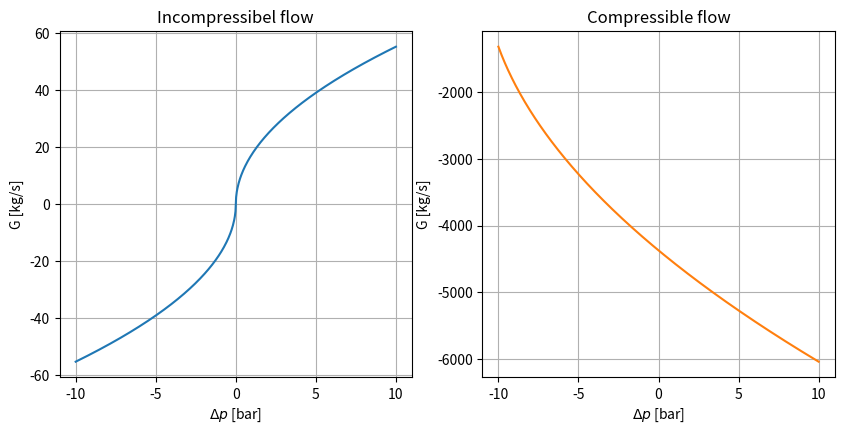

Reproduce this figure in Python.
import numpy as np

from typing import overload
from numpy.typing import NDArray
from numpy import float64

# TODO (maybe?) :
# 1. Those functions are a bit messy, throwing ton of arguments is rather complicated, try
#    to find workaround?
# 2. Generalisation of lumpded parameters models for flow rate computations?


@overload
def incompressible(
        area_of_orifice: float | float64,
        area_of_pipe: float | float64,
        discharge_coefficient: float | float64,
        density: float | float64,
        upstream_pressure: float | float64,
        donwstream_pressure: float | float64,
        pressure_recovery: bool = False) -> float | float64:
    ...


@overload
def incompressible(
        area_of_orifice: float | float64,
        area_of_pipe: float | float64,
        discharge_coefficient: float | float64,
        density: NDArray[float64],
        upstream_pressure: float | float64,
        donwstream_pressure: float | float64,
        pressure_recovery: bool = False) -> NDArray[float64]:
    ...


@overload
def incompressible(
        area_of_orifice: float | float64,
        area_of_pipe: float | float64,
        discharge_coefficient: float | float64,
        density: float | float64,
        upstream_pressure: NDArray[float64],
        donwstream_pressure: float | float64,
        pressure_recovery: bool = False) -> NDArray[float64]:
    ...


@overload
def incompressible(
        area_of_orifice: float | float64,
        area_of_pipe: float | float64,
        discharge_coefficient: float | float64,
        density: float | float64,
        upstream_pressure: float | float64,
        donwstream_pressure: NDArray[float64],
        pressure_recovery: bool = False) -> NDArray[float64]:
    ...


def incompressible(
        area_of_orifice,
        area_of_pipe,
        discharge_coefficient,
        density,
        upstream_pressure,
        donwstream_pressure,
        pressure_recovery=False):
    """This function computes flow rate for incompressible flow through orifice.
    Well-known orifice equation is employed for calualtions.

    Parameters
    ----------
    area_of_orifice
        Area of orifice.
    area_of_pipe
        Area of pipe.
    discharge_coefficient
        Discharge coefficient.
    density
        Density of fluid.
    upstream_pressure
        Upstream pressure (before orifice).
    donwstream_pressure
        Downstream pressure (after orifice).
    pressure_recovery, optional
        Variable to specify presence  of pressure recovery, by default False.

    Returns
    -------
    mass_flow_rate
        Mass flow rate of incompressible fluid through orifice.
    """

    sign = np.sign(upstream_pressure-donwstream_pressure)
    pressure_diff = np.abs(upstream_pressure-donwstream_pressure)
    area_frac = area_of_orifice/area_of_pipe

    volume_flow_rate = (
        sign*discharge_coefficient *
        area_of_orifice * np.sqrt(2*pressure_diff/density/(1-area_frac**2))
    )
    if pressure_recovery:
        volume_flow_rate = volume_flow_rate/np.sqrt(1-area_frac)

    mass_flow_rate = density*volume_flow_rate

    return mass_flow_rate


@overload
def compressible(
        area: float | float64,
        discharge_coefficient: float | float64,
        adiabatic_index: float | float64,
        gas_constant: float | float64,
        upstream_density: float | float64,
        upstream_temperature: float | float64,
        upstream_pressure: float | float64,
        downstream_density: float | float64,
        downstream_temperature: float | float64,
        downstream_pressure: float | float64) -> float | float64:
    ...


@overload
def compressible(
        area: float | float64,
        discharge_coefficient: float | float64,
        adiabatic_index: float | float64,
        gas_constant: float | float64,
        upstream_density: NDArray[float64],
        upstream_temperature: NDArray[float64],
        upstream_pressure: NDArray[float64],
        downstream_density: float | float64,
        downstream_temperature: float | float64,
        downstream_pressure: float | float64) -> NDArray[float64]:
    ...


@overload
def compressible(
        area: float | float64,
        discharge_coefficient: float | float64,
        adiabatic_index: float | float64,
        gas_constant: float | float64,
        upstream_density: float | float64,
        upstream_temperature: float | float64,
        upstream_pressure: float | float64,
        downstream_density: NDArray[float64],
        downstream_temperature: NDArray[float64],
        downstream_pressure: NDArray[float64]) -> NDArray[float64]:
    ...


def compressible(
        area,
        discharge_coefficient,
        adiabatic_index,
        gas_constant,
        upstream_density,
        upstream_temperature,
        upstream_pressure,
        downstream_density,
        downstream_temperature,
        downstream_pressure):
    """This function computes flow rate for compressible flow through orifice.
    Equation for adiabatic flow through nozzle is employed for calculations.

    Parameters
    ----------
    area
        Area of orifice/contriction/nozzle.
    discharge_coefficient
        Discharge coefficient.
    adiabatic_index
        Adiabatic index (cp/cv).
    gas_constant
        Gas constant.
    upstream_density
        Upstream density.
    upstream_temperature
        Upstream temperature.
    upstream_pressure
        Upstream pressure.
    downstream_density
        Downstream density.
    downstream_temperature
        Downstream temperature.
    downstream_pressure
        Downstream pressure.

    Returns
    -------
    mass_flow_rate
        Mass flow rate of compressible fluid through orifice.
    """

    # TODO :
    # rewrite to exclude density from consideration + adjust wherever this is used

    sign = np.sign(upstream_pressure-downstream_pressure)
    beta_crit = (2/(adiabatic_index+1))**(adiabatic_index/(adiabatic_index-1))
    beta = (downstream_pressure/upstream_pressure)**sign

    # following is equivalent to beta[beta < beta_crit] = beta_crit
    # but encompasses all relevant data types simultaneously
    beta = beta*(beta > beta_crit) + beta_crit*(beta <= beta_crit)

    rho = upstream_density*(sign >= 0) + downstream_density*(sign < 0)
    temperature = (
        upstream_temperature * (sign >= 0) + downstream_temperature*(sign < 0))

    mass_flow_rate = sign*discharge_coefficient*area*rho*np.sqrt(
        2*adiabatic_index/(adiabatic_index-1)*gas_constant*temperature*(
            beta ** (2/adiabatic_index)-beta**((adiabatic_index+1)/adiabatic_index))
    )

    return mass_flow_rate


if __name__ == '__main__':

    # NOTE : type annotations are tricky when we want function to work both with
    # numpy arrays and default python floats. Things get even harder with numpy internal
    # type conversions to dtypes. Look into typing later.

    import matplotlib.pyplot as plt

    D, Dp = 50e-3, 100e-3
    A, Ap = np.pi*D**2/4, np.pi*Dp**2/4
    C = 0.61

    p1 = np.linspace(1e5, (20+1)*1e5, 500)
    p2 = np.mean(p1)
    dp = p1-p2

    rho_inc = 1000
    G_inc = incompressible(A, Ap, C, rho_inc, p1, p2)  # type: ignore
    G_inc_norm = G_inc/np.max(G_inc)
    v_inc = G_inc_norm/A/rho_inc

    T_comp = 300, 300
    k = 1.4
    R = 287
    # constant values yiel crytical flow
    rho_comp = 1.16, 1.16
    # however when rho = rho(p,T) behavior is more like incompressible
    # rho_comp = p1/R/T_comp[0], p2/R/T_comp[0]

    G_comp = compressible(
        A, C, k, R, *rho_comp, *T_comp, p1, p2)  # type: ignore
    G_comp_norm = G_comp/np.max(G_comp)

    fig, ax = plt.subplots(ncols=2)
    fig.set_size_inches(10, 4.5)
    ax[0].set_title('Incompressibel flow')
    ax[0].set_xlabel(r'$\Delta p$ [bar]')
    ax[0].set_ylabel('G [kg/s]')
    ax[0].grid(True)
    ax[0].plot(dp/1e5, G_inc)

    ax[1].set_title('Compressible flow')
    ax[1].set_xlabel(r'$\Delta p$ [bar]')
    ax[1].set_ylabel('G [kg/s]')
    ax[1].grid(True)
    ax[1].plot(dp/1e5, G_comp, 'C1')

    plt.show()
